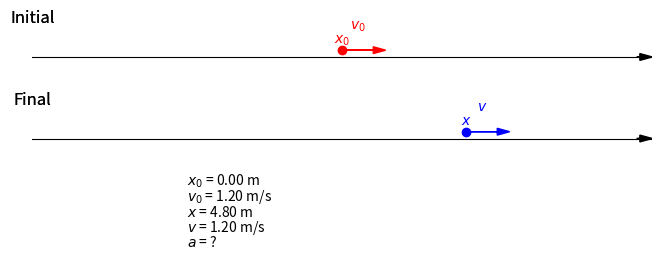

The matplotlib source for this figure: (Note: this script raises an exception after producing the figure.)
import matplotlib.pyplot as plt
import numpy as np
import random
import math
from itertools import combinations

# Set up the figure and 1D axis
fig, axs = plt.subplots(3, 1, figsize=(8, 3))
# Randomly choose left or right for axis direction arrow
axis_direction = 1
n = len(axs)

for isetup in range(100):

    def clear_canvas():
        axs[0].cla()
        axs[1].cla()
        for i, ax in enumerate(axs):
            if i == n-1:
                ax.set_ylim(-1, 1)  # Constrain vertical space
                ax.set_xlim(-10, 10)  # Set axis limits for clarity
                ax.axis('off')
                continue
            ax.axhline(0, color='black', linewidth=0.8)  # Draw the x-axis
            ax.set_ylim(-1, 1)  # Constrain vertical space
            ax.set_xlim(-10, 10)  # Set axis limits for clarity
            ax.axis('off')
        
            arrow_x = -9.5 if axis_direction == -1 else 9.5  # Position of the arrow start
            ax.arrow(arrow_x, 0, axis_direction * 0.1, 0, head_width=0.2, head_length=0.4, fc='black', ec='black', width=0)
            axs[0].annotate('Initial', (-10, 1.0), color='black', fontsize=12, ha='center')
            axs[1].annotate('Final', (-10, 1.0), color='black', fontsize=12, ha='center')

    clear_canvas()

    s = round(random.uniform(5, 20)) * 0.2

    # Generate a random x0 point and arrow for the first axis
    x0 = round(random.uniform(-2, 2))
    v0_length = round(random.uniform(0, 5))  # Random arrow length
    v0_direction = random.choice([-1, 1])  # Random direction (+ or -)
    v0 = v0_direction * v0_length

    a = random.choice([-1, 1]) * round(random.uniform(-4, 4))
    t = round(random.uniform(1, 16)) * 0.5
    x = x0 + v0 * t + 0.5 * a * t**2
    v = v0 + a * t
    print("x0", x0, "x", x, "v0", v0, "v", v, "a", a, "t", t)
    while abs(x) + abs(v) > 9.5:
        a = random.choice([-1, 1]) * round(random.uniform(-4, 4))
        t = round(random.uniform(1, 16))
        x = x0 + v0 * t + 0.5 * a * t**2
        v = v0 + a * t
        print("x0", x0, "x", x, "v0", v0, "v", v, "a", a, "t", t)

    v_length = abs(v)
    v_direction = np.sign(v)

    def draw_x0():
        axs[0].plot(x0, 0.2, 'ro', label='$x_0$')  # Mark x0
        axs[0].annotate('$x_0$', (x0, 0.4), color='red', fontsize=10, ha='center')

    def draw_v0():
        # Plot x0 and the arrow on the first axis
        v0_end = x0 + v0
        if abs(v0) != 0:
            axs[0].arrow(x0, 0.2, v0, 0, head_width=0.2, head_length=0.4, fc='red', ec='red')
            axs[0].text((x0 + v0_end) / 2, 0.8, '$v_0$', color='red', fontsize=10, ha='center')
        else:
            axs[0].text((x0 + v0_end) / 2, 0.8, '$v_0 = 0$', color='red', fontsize=10, ha='center')

    def draw_x():
        # Plot x and the arrow on the second axis
        axs[1].plot(x, 0.2, 'bo', label='$x$')  # Mark x
        axs[1].annotate('$x$', (x, 0.4), color='blue', fontsize=10, ha='center')

    def draw_v():
        v_end = x + v
        if abs(v) != 0:
            axs[1].arrow(x, 0.2, v, 0, head_width=0.2, head_length=0.4, fc='blue', ec='blue')
            axs[1].text((x + v_end) / 2, 0.8, '$v$', color='blue', fontsize=10, ha='center')
        else:
            axs[1].text((x + v_end) / 2, 0.8, '$v=0$', color='blue', fontsize=10, ha='center')

    def draw_a():
        a_end = 3 + np.sign(a)
        if abs(a) != 0:
            axs[0].arrow(3, -0.4, a, 0, head_width=0.2, head_length=0.4, fc='green', ec='green')
            axs[0].text((3 + a_end) / 2, -0.8, '$a$', color='green', fontsize=10, ha='center')
        else:
            axs[0].text((3 + a_end) / 2, -0.8, '$a=0$', color='green', fontsize=10, ha='center')

    def draw_t():
        axs[0].text(8, -0.8, f'$t={t:.1f}$', color='black', fontsize=10, ha='center')

    texts = {
            "x0": f'$x_0$ = {x0*s:.2f} m'    , # 0
            "v0": f'$v_0$ = {v0*s:.2f} m/s'  , # 1
            "x": f'$x$ = {x*s:.2f} m'       , # 2
            "v": f'$v$ = {v*s:.2f} m/s'     , # 3
            "a": f'$a$ = {a*s:.2f} m/s$^2$' , # 4
            "t": f'$t$ = {t:.2f} s'       , # 5
            "d?": f'$x$ - $x_0$ = ?'       , # 6
            "x0?": f'$x_0$ = ?'             , # 7
            "v0?": f'$v_0$ = ?'             , # 8
            "x?": f'$x$ = ?'               , # 9
            "v?": f'$v$ = ?'               , # 10
            "a?": f'$a$ = ?'               , # 11
            "t?": f'$t$ = ?'               , # 12
    }

    values = {
        "x0": x0*s,
        "v0": v0*s,
        "x": x*s,
        "v": v*s,
        "a": a*s,
        "t": t,
    }

    # Define your list
    items = ['x0', 'v0', 'x', 'v', 'a', 't']

    # Generate all combinations of 4 items
    groups_of_4 = list(combinations(items, 4))

    # Split into groups of 4 and 2
    split_combinations = []
    for group_of_4 in groups_of_4:
        group_of_2 = tuple(item for item in items if item not in group_of_4)
        split_combinations.append((group_of_4, group_of_2))

    # Create Probsets
    probsets = []
    for group_4, group_2 in split_combinations:
        if group_4[0] == "v0" and group_4[1] == "v" and group_4[2] == "a" and group_4[3] == "t":
            continue
        variables1 = []
        variables2 = []
        for var in group_4:
            variables1.append(var)
            variables2.append(var)
        variables1.append(group_2[0] + "?")
        variables2.append(group_2[1] + "?")
        probsets.append([variables1, values[group_2[0]]])
        probsets.append([variables2, values[group_2[1]]])

    for iprob, probset in enumerate(probsets):
        clear_canvas()
        axs[2].cla()
        axs[2].set_ylim(-1, 1)  # Constrain vertical space
        axs[2].set_xlim(-10, 10)  # Set axis limits for clarity
        axs[2].axis('off')
        for i, itext in enumerate(probset[0]):
            if itext == "x0": draw_x0()
            if itext == "x": draw_x()
            if itext == "v0": draw_v0()
            if itext == "v": draw_v()
            if itext == "a": draw_a()
            if itext == "t": draw_t()
            axs[2].annotate(texts[itext], (-5, 1.0 - i*0.45), color='black', fontsize=10, ha='left')
        plt.savefig(f"plots/setup{isetup}_prob{iprob}_ans{probset[1]:.2f}.png")

